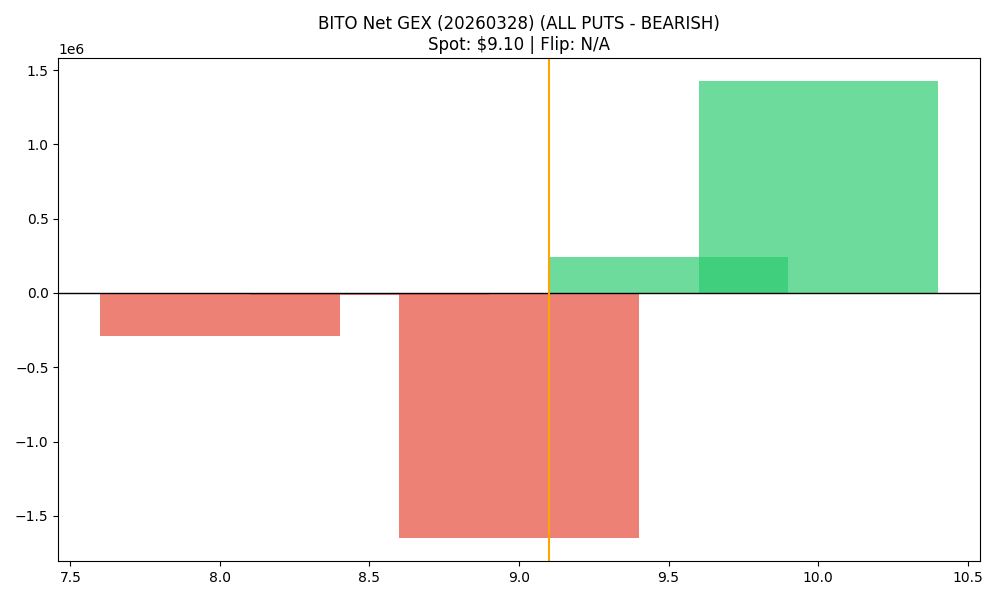

The data file committed next to this chart (first rows):
strike, call_gex, put_gex, call_dex, put_dex, net_greek_delta, net_gex
8.0, 32888, 320438, 180832, -174793, 0.002316, -287549
8.5, 1645, 15870, 5692, -11624, -0.09054, -14225
9.0, 233020, 1884834, 414397, -1466762, -0.2572, -1651814
9.5, 254827, 15808, 274632, -180470, 0.1044, 239019
10.0, 1426268, 0.0, 998369, -1135129, -0.0228, 1426268
